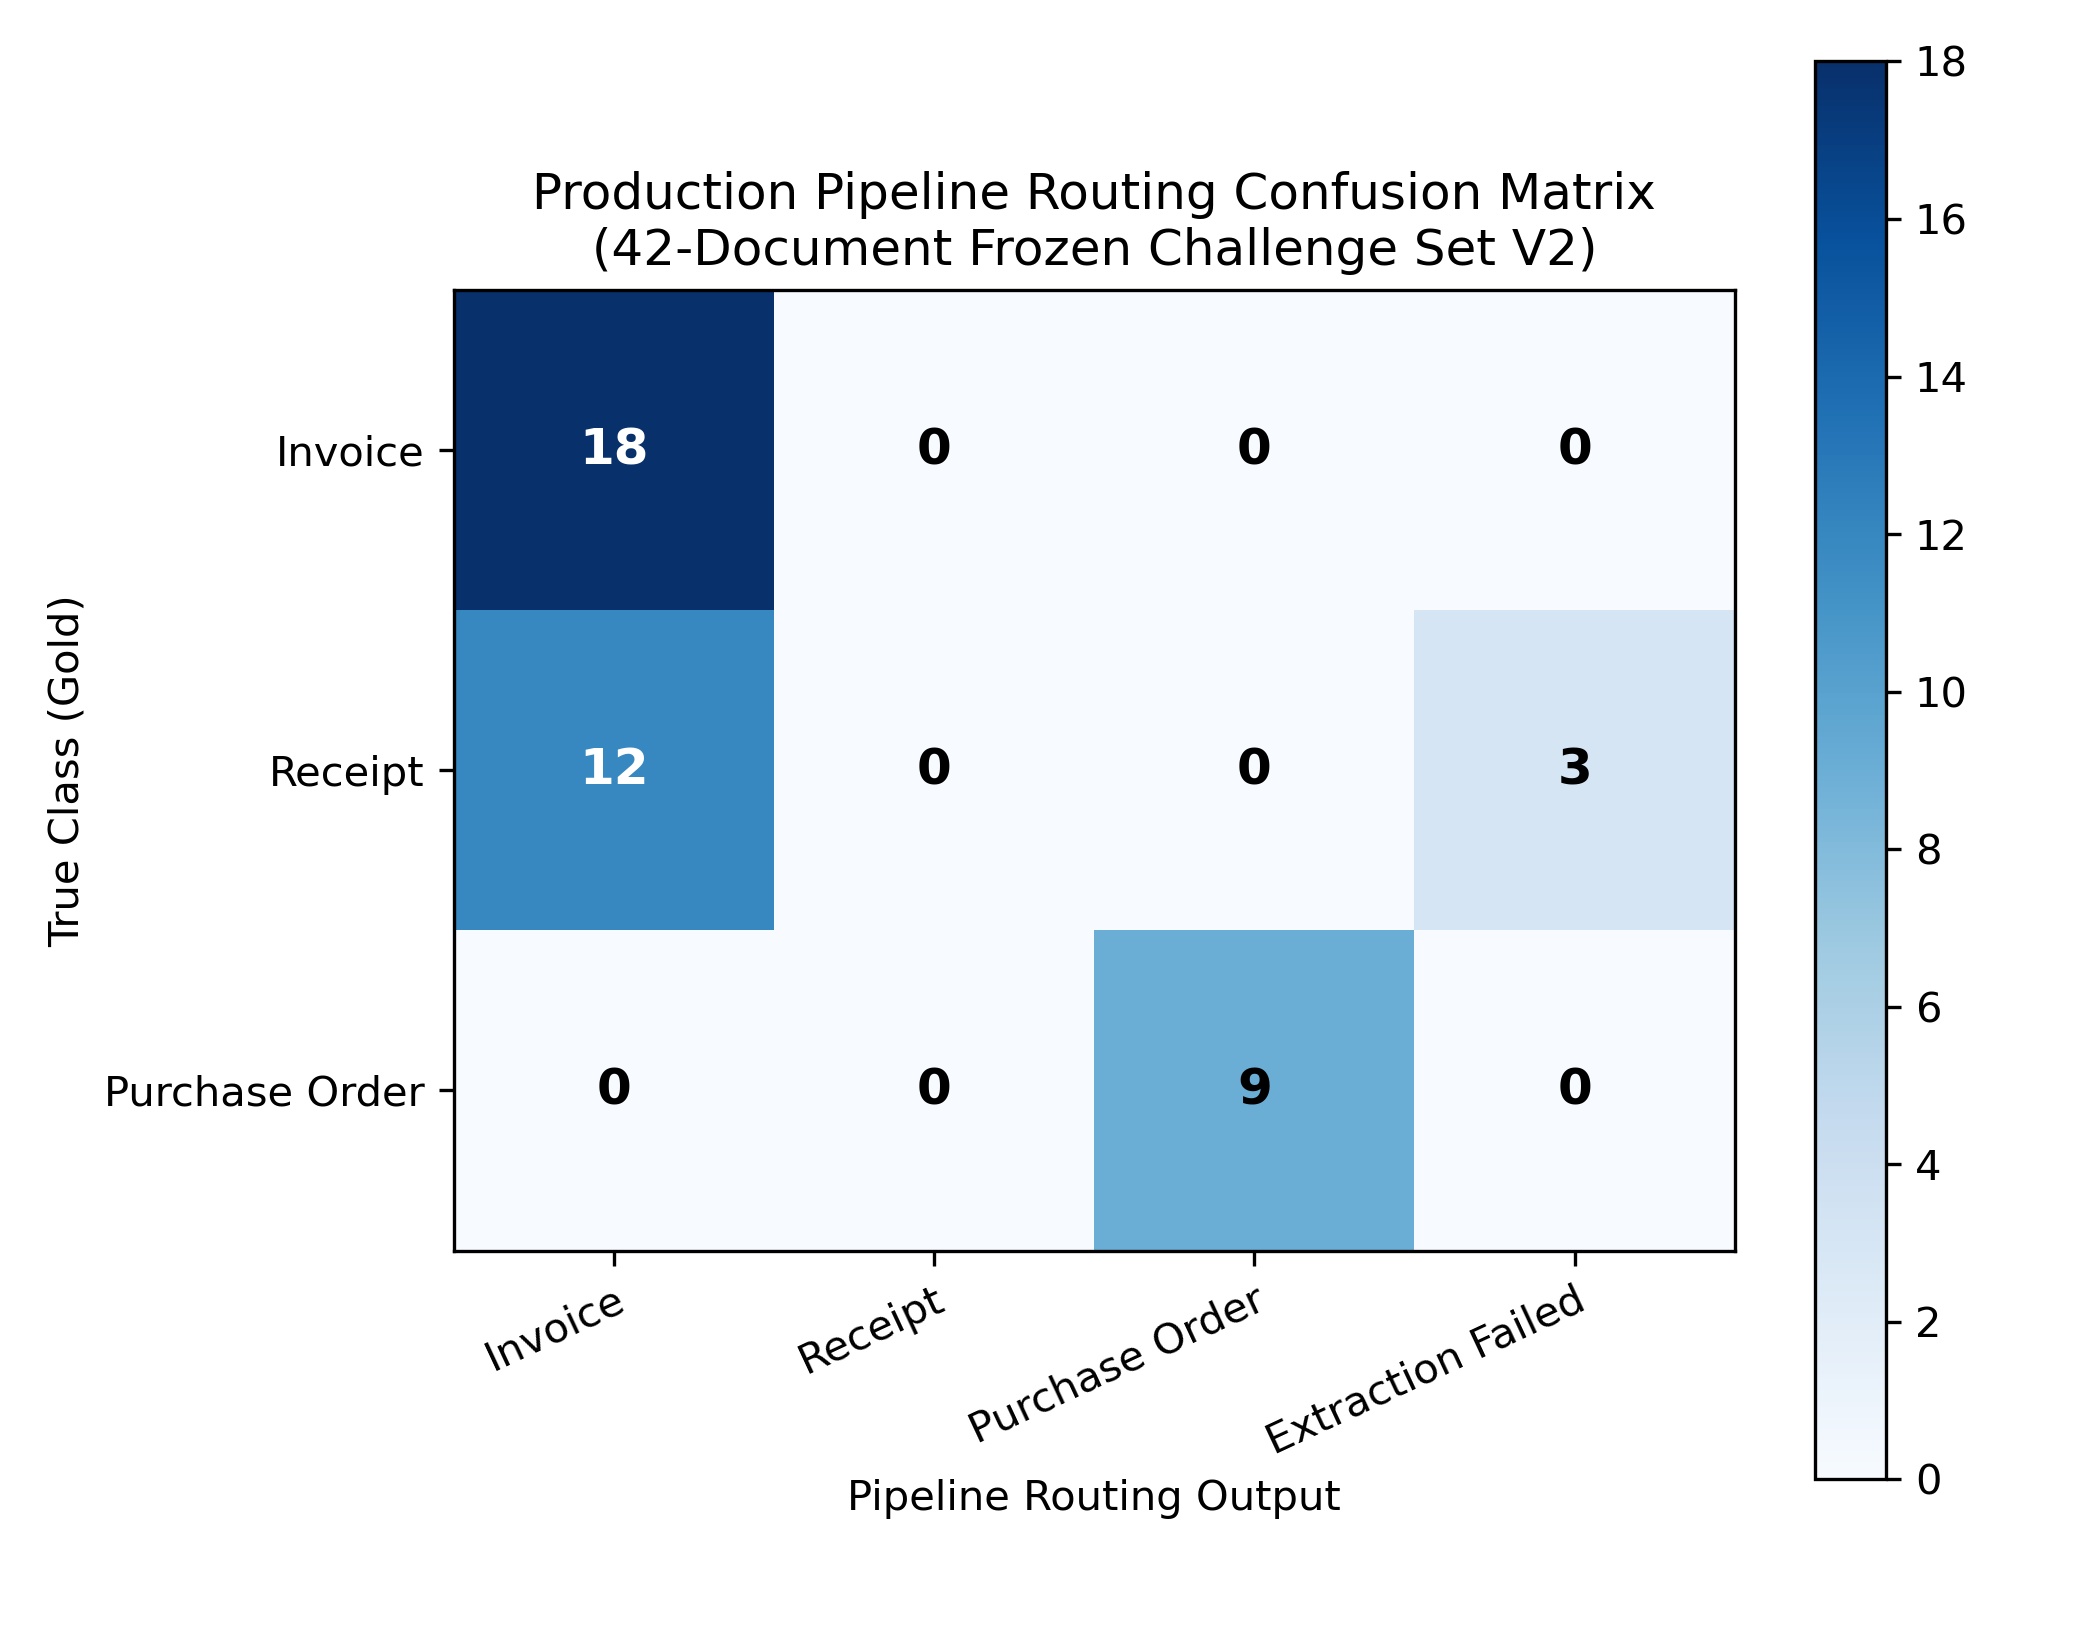

The table this chart was drawn from, first rows:
# PIPELINE ROUTING CONFUSION MATRIX (All…
gold_class \ production_prediction, invoice, receipt, purchase_order, EXTRACTION_FAILED, total_gold
invoice, 18, 0, 0, 0, 18
receipt, 12, 0, 0, 3, 15
purchase_order, 0, 0, 9, 0, 9
total_predicted, 30, 0, 9, 3, 42
# CLASSIFIER-ONLY CONFUSION MATRIX (39 T…
gold_class \ classifier_prediction, invoice, receipt, purchase_order, total_gold_evaluated
invoice, 18, 0, 0, 18
receipt, 12, 0, 0, 12
purchase_order, 0, 0, 9, 9
total_predicted, 30, 0, 9, 39
